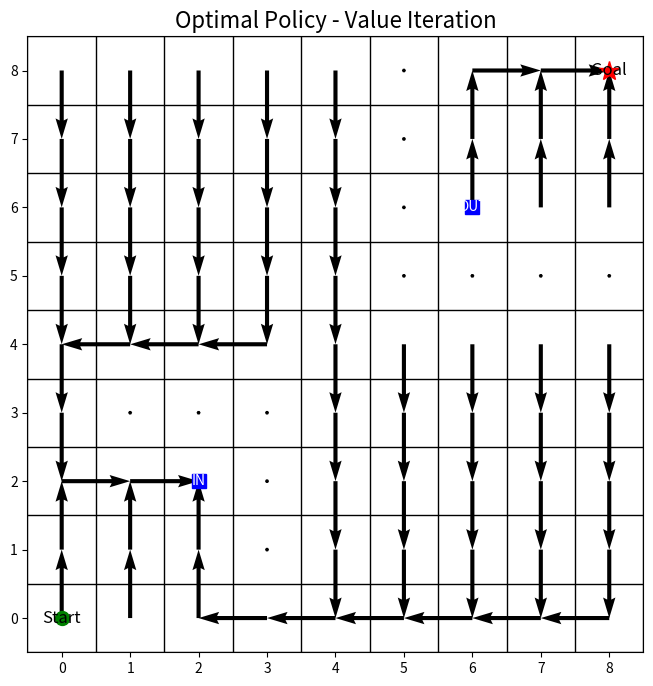
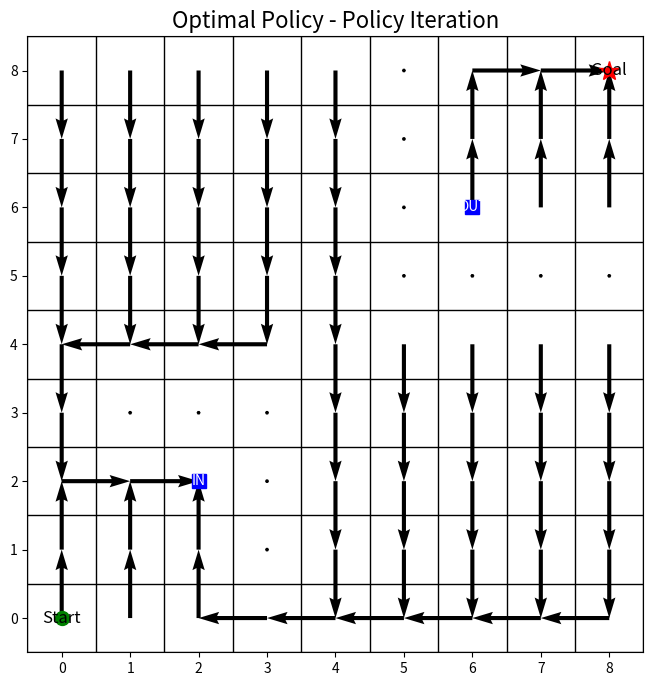

Here is the Python script that generated these plots, in order:
import numpy as np
import matplotlib.pyplot as plt

grid_size = 9
start_state = (0, 0)
goal_state = (8, 8)
obstacles = [(1, 3), (2, 3), (3, 3), (3, 2), (3, 1),
             (5, 5), (6, 5), (7, 5), (8, 5), (5, 6), (5, 7), (5, 8)]
in_portal = (2, 2)
out_portal = (6, 6)
actions = [(1, 0), (-1, 0), (0, -1), (0, 1)]
gamma = 0.9

def is_valid(s):
    return 0 <= s[0] < grid_size and 0 <= s[1] < grid_size and s not in obstacles

def next_state(s, a):
    state = (s[0] + a[0], s[1] + a[1])
    if not is_valid(state):
        return s
    if state == in_portal:
        return out_portal
    return state

def value_iteration():
    V = np.zeros((grid_size, grid_size))
    policy = np.zeros((grid_size, grid_size, 2), dtype=int)

    while True:
        delta = 0
        for i in range(grid_size):
            for j in range(grid_size):
                s = (i, j)
                if s == goal_state or s in obstacles:
                    continue
                old_v = V[i, j]
                Q = np.zeros(len(actions))
                for idx, a in enumerate(actions):
                    next_s = next_state(s, a)
                    reward = 1 if next_s == goal_state else 0
                    Q[idx] = reward + gamma * V[next_s[0], next_s[1]]
                V[i, j] = np.max(Q)
                policy[i, j] = actions[np.argmax(Q)]
                delta = max(delta, abs(old_v - V[i, j]))
        if delta < 1e-4:
            break
    
    return policy, V

def policy_iteration():
    policy = np.zeros((grid_size, grid_size, 2), dtype=int)
    for i in range(grid_size):
        for j in range(grid_size):
            if (i, j) != goal_state and (i, j) not in obstacles:
                policy[i, j] = actions[np.random.choice(len(actions))]

    V = np.zeros((grid_size, grid_size))

    while True:
        while True:
            delta = 0
            for i in range(grid_size):
                for j in range(grid_size):
                    s = (i, j)
                    if s == goal_state or s in obstacles:
                        continue
                    a = tuple(policy[i, j])
                    next_s = next_state(s, a)
                    reward = 1 if next_s == goal_state else 0
                    old_v = V[i, j]
                    V[i, j] = reward + gamma * V[next_s[0], next_s[1]]
                    delta = max(delta, abs(old_v - V[i, j]))
            if delta < 1e-4:
                break

        stable = True
        for i in range(grid_size):
            for j in range(grid_size):
                s = (i, j)
                if s == goal_state or s in obstacles:
                    continue
                old_action = tuple(policy[i, j])
                Q = np.zeros(len(actions))
                for idx, a in enumerate(actions):
                    next_s = next_state(s, a)
                    reward = 1 if next_s == goal_state else 0
                    Q[idx] = reward + gamma * V[next_s[0], next_s[1]]
                new_action = actions[np.argmax(Q)]
                policy[i, j] = new_action
                if old_action != new_action:
                    stable = False
        if stable:
            break
    
    return policy, V

def plot_policy(policy, title):
    plt.figure(figsize=(8, 8))
    X, Y = np.meshgrid(np.arange(grid_size), np.arange(grid_size))
    U = np.zeros_like(X, dtype=float)
    V = np.zeros_like(Y, dtype=float)

    for i in range(grid_size):
        for j in range(grid_size):
            if (i, j) in {goal_state, in_portal} or (i, j) in obstacles:
                continue
            action = policy[i, j]
            U[i, j] = action[1]
            V[i, j] = action[0]

    plt.quiver(X, Y, U, V, angles='xy', scale_units='xy', scale=1, color='black')

    for x in range(grid_size + 1):
        plt.axhline(x - 0.5, color='black', linewidth=1)
    for y in range(grid_size + 1):
        plt.axvline(y - 0.5, color='black', linewidth=1)

    plt.xlim(-0.5, grid_size - 0.5)
    plt.ylim(-0.5, grid_size - 0.5)
    plt.grid(False)
    plt.title(title, fontsize=16)
    plt.gca().set_aspect('equal', adjustable='box')

    plt.plot(goal_state[1], goal_state[0], 'r*', markersize=15)
    plt.text(goal_state[1], goal_state[0], 'Goal', fontsize=12, ha='center', va='center')

    plt.plot(start_state[1], start_state[0], 'go', markersize=10)
    plt.text(start_state[1], start_state[0], 'Start', fontsize=12, ha='center', va='center')

    plt.plot(in_portal[1], in_portal[0], 'bs', markersize=10)
    plt.text(in_portal[1], in_portal[0], 'IN', fontsize=10, ha='center', va='center', color='white')
    plt.plot(out_portal[1], out_portal[0], 'bs', markersize=10)
    plt.text(out_portal[1], out_portal[0], 'OUT', fontsize=10, ha='center', va='center', color='white')

    plt.show()

policy_from_value, _ = value_iteration()
plot_policy(policy_from_value, "Optimal Policy - Value Iteration")

policy_from_policy, _ = policy_iteration()
plot_policy(policy_from_policy, "Optimal Policy - Policy Iteration")
